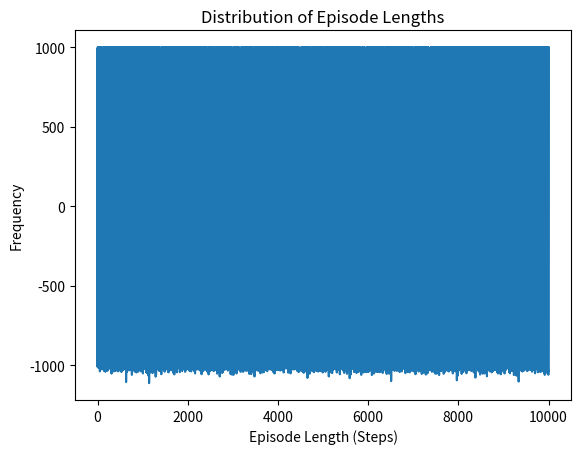

The matplotlib source for this figure:
import numpy as np

# Define the grid size and number of states
grid_size = 5
n_states = grid_size * grid_size

# Define the reward structure: -1 for all states, +10 for the goal, -10 for the pitfall
rewards = np.full((n_states,), -1)  # Default reward of -1
rewards[24] = 1000  # Goal state at position 24 (bottom-right)
rewards[12] = -1000  # Pitfall at position 12 (center)

# Define the number of actions (up, down, left, right)
# n_actions = 4

n_actions = 4
def epsilon_greedy_action(Q_table, state, epsilon):
    # Epsilon-greedy strategy: with probability epsilon, take a random action (exploration)
    # otherwise take the action with the highest Q-value for the given state (exploitation)
    if np.random.rand() < epsilon:  # Exploration
        return np.random.randint(0, Q_table.shape[1])  # Random action
    else:  # Exploitation
        return np.argmax(Q_table[state])  # Action with the highest Q-value


alpha = 0.05  # Learning rate
gamma = 0.1  # Discount factor
epsilon = 0.5 # Exploration rate for epsilon-greedy policy

# Initialize the Q-table
Q_table = np.zeros((n_states, n_actions))

# Training loop
for episode in range(10000):
    state = np.random.randint(0, n_states)  # Start at random state
    done = False
    while not done:
        action = epsilon_greedy_action(Q_table, state, epsilon)
        next_state = np.random.randint(0, n_states)  # Random next state
        reward = rewards[next_state]

        # Q-learning update rule
        Q_table[state, action] = Q_table[state, action] + alpha * (reward + gamma * np.max(Q_table[next_state]) - Q_table[state, action])

        state = next_state
        if next_state == 24 or next_state == 12:  # End episode if goal or pitfall is reached
            done = True


import matplotlib.pyplot as plt

# Calculate and store cumulative rewards
cumulative_rewards = []
for episode in range(10000):
    total_reward = 0
    state = np.random.randint(0, n_states)
    done = False
    while not done:
        action = epsilon_greedy_action(Q_table, state, epsilon)
        next_state = np.random.randint(0, n_states)
        reward = rewards[next_state]
        total_reward += reward
        state = next_state
        if next_state == 24 or next_state == 12:
            done = True
    cumulative_rewards.append(total_reward)

# Plot the cumulative rewards over episodes
plt.plot(cumulative_rewards)
plt.xlabel('Episodes')
plt.ylabel('Cumulative Reward')
plt.title('Cumulative Reward Over Episodes')
plt.show()

# Calculate and store episode lengths
episode_lengths = []
actions = []
for episode in range(1000):
    steps = 0
    state = np.random.randint(0, n_states)
    done = False
    while not done:
        action = epsilon_greedy_action(Q_table, state, epsilon)

        next_state = np.random.randint(0, n_states)
        steps += 1
        state = next_state
        if next_state == 24 or next_state == 12:
            done = True
    episode_lengths.append(steps)

# Plot a histogram of episode lengths
plt.hist(episode_lengths, bins=20)
plt.xlabel('Episode Length (Steps)')
plt.ylabel('Frequency')
plt.title('Distribution of Episode Lengths')
plt.show()


# Redefine epsilon_greedy_action to log explorations & exploitations
actions = []
def epsilon_greedy_action(Q_table, state, epsilon):
    # Epsilon-greedy strategy: with probability epsilon, take a random action (exploration)
    # otherwise take the action with the highest Q-value for the given state (exploitation)
    if np.random.rand() < epsilon:  # Exploration
        actions.append('explore')
        return np.random.randint(0, Q_table.shape[1])  # Random action
    else:  # Exploitation
        actions.append('exploit')
        return np.argmax(Q_table[state])  # Action with the highest Q-value

# Calculate and store cumulative rewards and actions
cumulative_rewards = []
for episode in range(1000):
    total_reward = 0
    state = np.random.randint(0, n_states)
    done = False
    while not done:
        action = epsilon_greedy_action(Q_table, state, epsilon)
        next_state = np.random.randint(0, n_states)
        reward = rewards[next_state]
        total_reward += reward
        state = next_state
        if next_state == 24 or next_state == 12:
            done = True
    cumulative_rewards.append(total_reward)

# Calculate success rate
success_count = sum(1 for reward in cumulative_rewards if reward >= 10)
success_rate = success_count / len(cumulative_rewards)

# Exploration vs. exploitation ratio
#print(actions)
exploration_count = sum(1 for action in actions if action == 'explore')
exploitation_count = sum(1 for action in actions if action == 'exploit')
exploration_exploitation_ratio = exploration_count / (exploration_count + exploitation_count)

print(f"Success Rate: {success_rate * 100}%")
print(f"Exploration vs. Exploitation Ratio: {exploration_exploitation_ratio}")